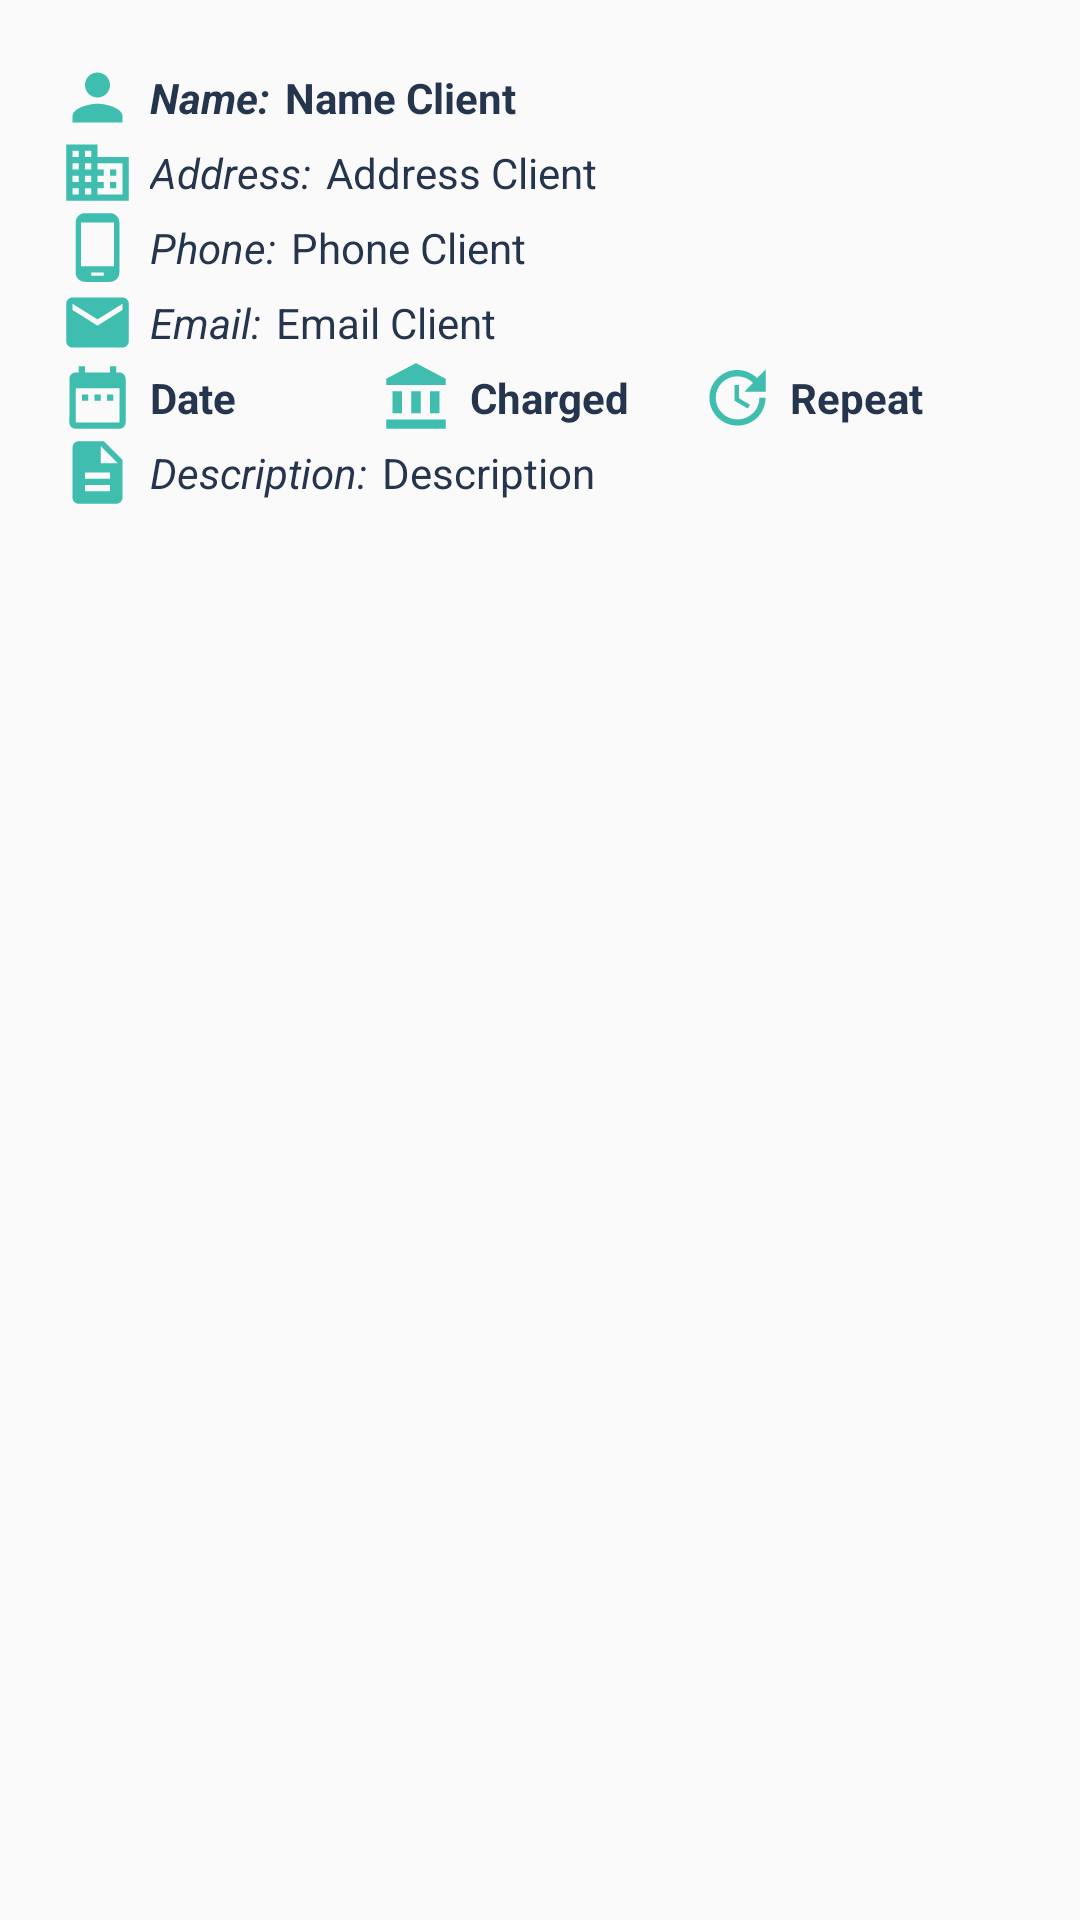

Here is an Android app screen rendered from its layout file. Give the layout XML and the strings, colors and styles it references.
<!-- AndroidManifest.xml: application theme AppTheme -->
<!-- res/layout/adapter_clients.xml -->
<?xml version="1.0" encoding="utf-8"?>
<RelativeLayout xmlns:android="http://schemas.android.com/apk/res/android"
    android:layout_width="match_parent"
    android:layout_height="match_parent">

    <LinearLayout
        android:layout_width="match_parent"
        android:layout_height="match_parent"
        android:orientation="vertical"
        android:layout_margin="20sp">

        <LinearLayout
            android:layout_width="match_parent"
            android:layout_height="wrap_content"
            android:orientation="horizontal"
            android:gravity="center">

            <ImageView
                android:layout_width="25sp"
                android:layout_height="25sp"
                android:src="@drawable/clients_add_activity_client_icon" />

            <TextView
                android:layout_width="wrap_content"
                android:layout_height="wrap_content"
                android:layout_gravity="center"
                android:layout_marginStart="5sp"
                android:text="@string/clientsAdapterStringNameTextView"
                android:textStyle="bold|italic" />

            <TextView
                android:id="@+id/adapter_clients_name_text_view"
                android:layout_width="0dp"
                android:layout_height="wrap_content"
                android:layout_weight="1"
                android:layout_marginStart="5sp"
                android:text="Name Client"
                android:textStyle="bold" />
        </LinearLayout>

        <LinearLayout
            android:layout_width="match_parent"
            android:layout_height="wrap_content"
            android:orientation="horizontal"
            android:gravity="center">

            <ImageView
                android:layout_width="25sp"
                android:layout_height="25sp"
                android:src="@drawable/clients_add_activity_address_icon" />

            <TextView
                android:layout_width="wrap_content"
                android:layout_height="wrap_content"
                android:layout_gravity="center"
                android:layout_marginStart="5sp"
                android:text="@string/clientsAdapterStringAddressTextView"
                android:textStyle="italic" />

            <TextView
                android:id="@+id/adapter_clients_address_text_view"
                android:layout_width="0dp"
                android:layout_height="wrap_content"
                android:layout_weight="1"
                android:layout_marginStart="5sp"
                android:text="Address Client" />
        </LinearLayout>

        <LinearLayout
            android:layout_width="match_parent"
            android:layout_height="wrap_content"
            android:orientation="horizontal"
            android:gravity="center">

            <ImageView
                android:layout_width="25sp"
                android:layout_height="25sp"
                android:src="@drawable/clients_add_activity_phone_icon" />

            <TextView
                android:layout_width="wrap_content"
                android:layout_height="wrap_content"
                android:layout_gravity="center"
                android:layout_marginStart="5sp"
                android:text="@string/clientsAdapterStringPhoneTextView"
                android:textStyle="italic" />

            <TextView
                android:id="@+id/adapter_clients_phone_text_view"
                android:layout_width="0dp"
                android:layout_height="wrap_content"
                android:layout_weight="1"
                android:layout_marginStart="5sp"
                android:text="Phone Client" />
        </LinearLayout>

        <LinearLayout
            android:layout_width="match_parent"
            android:layout_height="wrap_content"
            android:orientation="horizontal"
            android:gravity="center">

            <ImageView
                android:layout_width="25sp"
                android:layout_height="25sp"
                android:src="@drawable/clients_add_activity_email_icon" />

            <TextView
                android:layout_width="wrap_content"
                android:layout_height="wrap_content"
                android:layout_gravity="center"
                android:layout_marginStart="5sp"
                android:text="@string/clientsAdapterStringEmailTextView"
                android:textStyle="italic" />

            <TextView
                android:id="@+id/adapter_clients_email_text_view"
                android:layout_width="0dp"
                android:layout_height="wrap_content"
                android:layout_weight="1"
                android:layout_marginStart="5sp"
                android:text="Email Client"/>

        </LinearLayout>

        <LinearLayout
            android:layout_width="match_parent"
            android:layout_height="wrap_content"
            android:orientation="horizontal"
            android:gravity="center">

            <ImageView
                android:layout_width="25sp"
                android:layout_height="25sp"
                android:src="@drawable/clients_add_activity_calendar_icon" />

            <TextView
                android:id="@+id/adapter_clients_date_text_view"
                android:layout_width="0dp"
                android:layout_height="wrap_content"
                android:layout_marginStart="5sp"
                android:layout_weight="1"
                android:text="Date"
                android:textStyle="bold" />

            <ImageView
                android:layout_width="25sp"
                android:layout_height="25sp"
                android:src="@drawable/clients_add_activity_charged_icon" />


            <TextView
                android:id="@+id/adapter_clients_charged_text_view"
                android:layout_width="0dp"
                android:layout_height="wrap_content"
                android:layout_marginStart="5sp"
                android:layout_weight="1"
                android:text="Charged"
                android:textStyle="bold" />

            <ImageView
                android:layout_width="25sp"
                android:layout_height="25sp"
                android:src="@drawable/clients_add_activity_repeat_icon" />

            <TextView
                android:id="@+id/adapter_clients_repeat_text_view"
                android:layout_width="0dp"
                android:layout_height="wrap_content"
                android:layout_marginStart="5sp"
                android:layout_weight="1"
                android:text="Repeat"
                android:textStyle="bold" />

        </LinearLayout>


        <LinearLayout
            android:layout_width="match_parent"
            android:layout_height="wrap_content"
            android:orientation="horizontal"
            android:gravity="center">

            <ImageView
                android:layout_width="25sp"
                android:layout_height="25sp"
                android:src="@drawable/clients_add_activity_description_icon" />

            <TextView
                android:layout_width="wrap_content"
                android:layout_height="wrap_content"
                android:layout_gravity="center"
                android:layout_marginStart="5sp"
                android:text="@string/clientsAdapterStringDescriptionTextView"
                android:textStyle="italic" />

            <TextView
                android:id="@+id/adapter_clients_description_text_view"
                android:layout_width="0dp"
                android:layout_height="wrap_content"
                android:layout_weight="1"
                android:layout_marginStart="5sp"
                android:text="Description"/>

        </LinearLayout>

    </LinearLayout>

</RelativeLayout>
<!-- resources referenced by this layout -->
<resources>
  <!-- drawable clients_add_activity_charged_icon (drawable) -->
  <vector xmlns:android="http://schemas.android.com/apk/res/android"
          android:width="24dp"
          android:height="24dp"
          android:viewportWidth="24.0"
          android:viewportHeight="24.0">
      <path
          android:fillColor="@color/buttonShapeBackgroundStartColor"
          android:pathData="M4,10v7h3v-7L4,10zM10,10v7h3v-7h-3zM2,22h19v-3L2,19v3zM16,10v7h3v-7h-3zM11.5,1L2,6v2h19L21,6l-9.5,-5z"/>
  </vector>
  <!-- drawable clients_add_activity_client_icon (drawable) -->
  <vector xmlns:android="http://schemas.android.com/apk/res/android"
      android:width="24dp"
      android:height="24dp"
      android:viewportWidth="24.0"
      android:viewportHeight="24.0">
      <path
          android:fillColor="@color/buttonShapeBackgroundStartColor"
          android:pathData="M12,12c2.21,0 4,-1.79 4,-4s-1.79,-4 -4,-4 -4,1.79 -4,4 1.79,4 4,4zM12,14c-2.67,0 -8,1.34 -8,4v2h16v-2c0,-2.66 -5.33,-4 -8,-4z" />
  </vector>
  <!-- drawable clients_add_activity_description_icon (drawable) -->
  <vector xmlns:android="http://schemas.android.com/apk/res/android"
          android:width="24dp"
          android:height="24dp"
          android:viewportWidth="24.0"
          android:viewportHeight="24.0">
      <path
          android:fillColor="@color/buttonShapeBackgroundStartColor"
          android:pathData="M14,2L6,2c-1.1,0 -1.99,0.9 -1.99,2L4,20c0,1.1 0.89,2 1.99,2L18,22c1.1,0 2,-0.9 2,-2L20,8l-6,-6zM16,18L8,18v-2h8v2zM16,14L8,14v-2h8v2zM13,9L13,3.5L18.5,9L13,9z"/>
  </vector>
  <!-- drawable clients_add_activity_email_icon (drawable) -->
  <vector xmlns:android="http://schemas.android.com/apk/res/android"
      android:width="24dp"
      android:height="24dp"
      android:viewportWidth="24.0"
      android:viewportHeight="24.0">
      <path
          android:fillColor="@color/buttonShapeBackgroundStartColor"
          android:pathData="M20,4L4,4c-1.1,0 -1.99,0.9 -1.99,2L2,18c0,1.1 0.9,2 2,2h16c1.1,0 2,-0.9 2,-2L22,6c0,-1.1 -0.9,-2 -2,-2zM20,8l-8,5 -8,-5L4,6l8,5 8,-5v2z" />
  </vector>
  <!-- drawable clients_add_activity_phone_icon (drawable) -->
  <vector xmlns:android="http://schemas.android.com/apk/res/android"
      android:width="24dp"
      android:height="24dp"
      android:viewportWidth="24.0"
      android:viewportHeight="24.0">
      <path
          android:fillColor="@color/buttonShapeBackgroundStartColor"
          android:pathData="M16,1L8,1C6.34,1 5,2.34 5,4v16c0,1.66 1.34,3 3,3h8c1.66,0 3,-1.34 3,-3L19,4c0,-1.66 -1.34,-3 -3,-3zM14,21h-4v-1h4v1zM17.25,18L6.75,18L6.75,4h10.5v14z" />
  </vector>
  <string name="clientsAdapterStringAddressTextView">Address:</string>
  <string name="clientsAdapterStringDescriptionTextView">Description:</string>
  <string name="clientsAdapterStringEmailTextView">Email:</string>
  <string name="clientsAdapterStringNameTextView">Name:</string>
  <string name="clientsAdapterStringPhoneTextView">Phone:</string>
  <color name="buttonShapeBackgroundStartColor">#3FBDAF</color>
  <color name="colorPrimary">#3F5169</color>
  <color name="colorPrimaryDark">#25354E</color>
  <style name="shapeButtonBackground">
          <item name="android:background">@drawable/shape_buttons_background</item>
          <item name="android:textColor">@color/appTextColor</item>
          <item name="android:textSize">14sp</item>
          <item name="android:padding">5sp</item>
          <item name="android:gravity">center</item>
          <item name="android:layout_margin">10sp</item>
  
      </style>
  <color name="appTextColor">#EDF9F7</color>
</resources>
